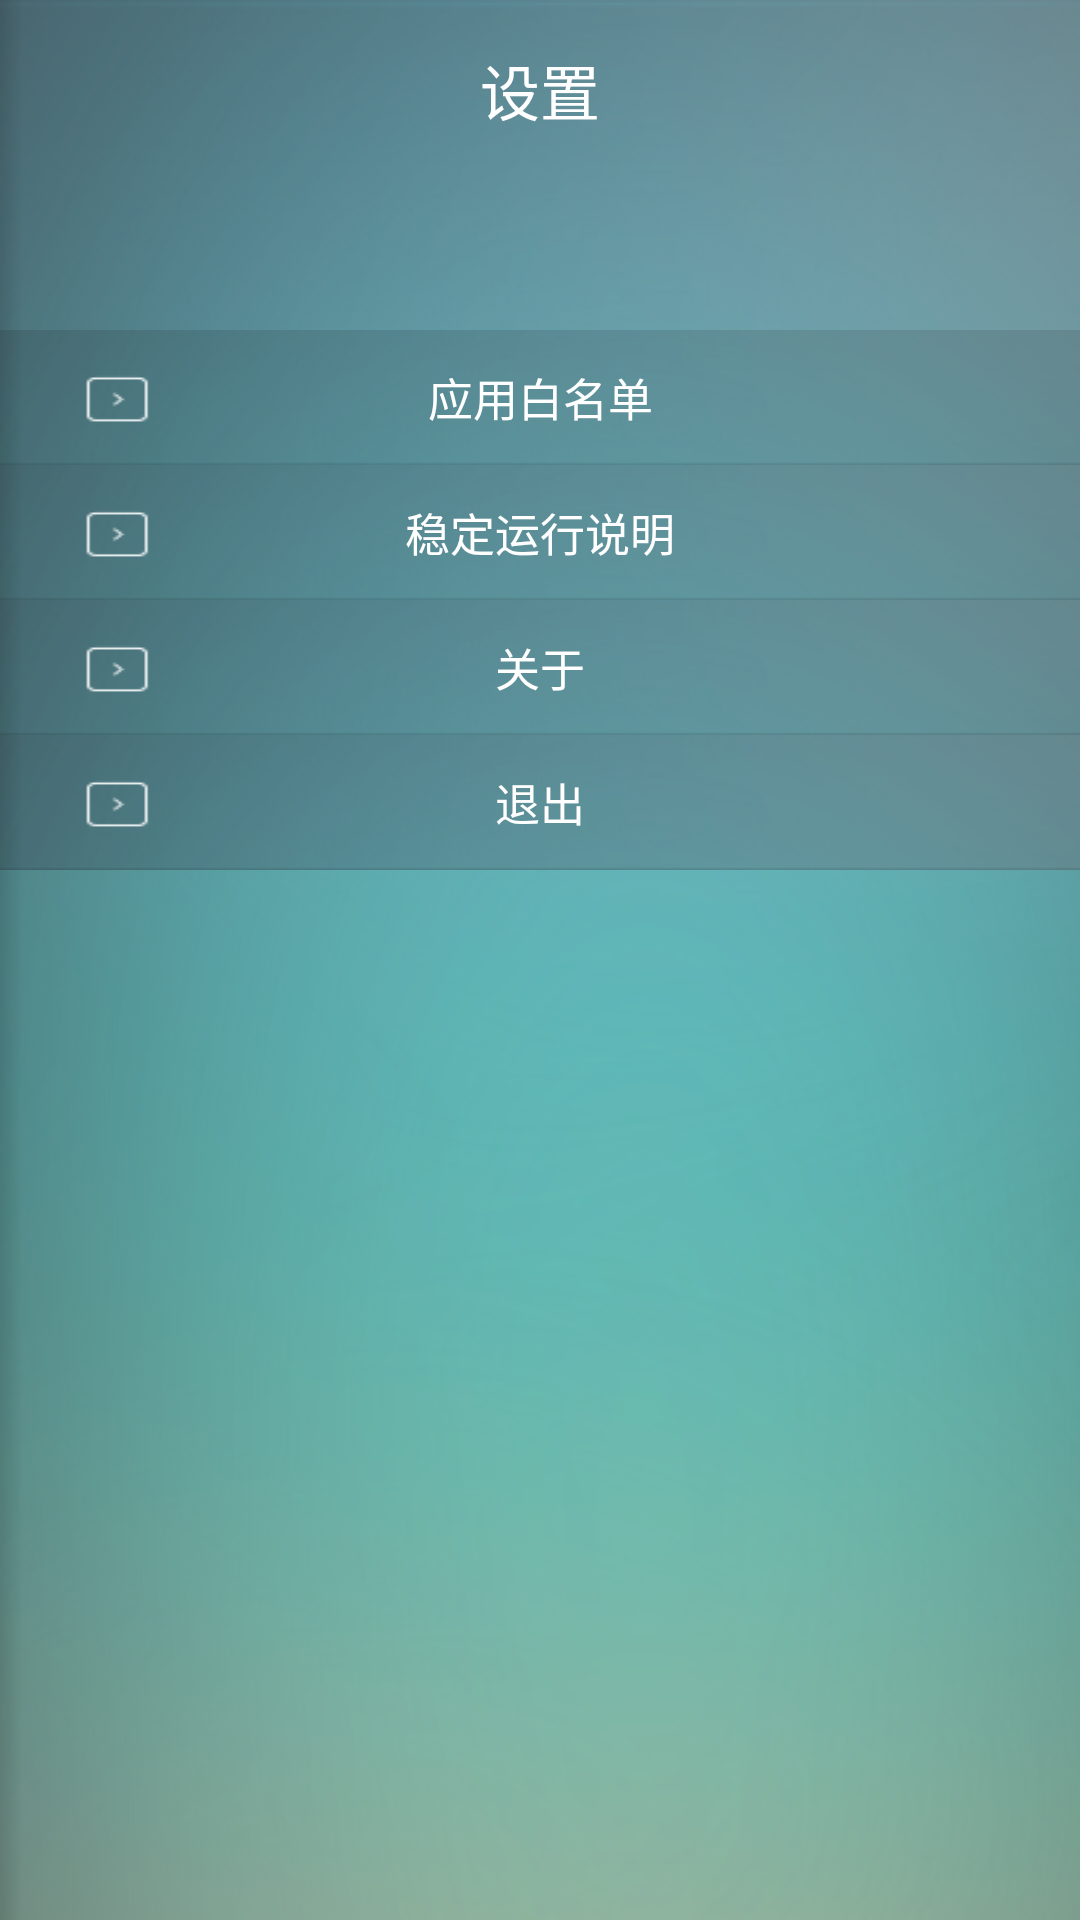

Layout XML and referenced resources for this Android screen:
<!-- AndroidManifest.xml: application theme android:Theme.Light.NoTitleBar -->
<!-- res/layout/fragment_set_app.xml -->
<?xml version="1.0" encoding="utf-8"?>

<LinearLayout xmlns:android="http://schemas.android.com/apk/res/android"
    android:layout_width="match_parent"
    android:layout_height="match_parent"
    android:layout_gravity="center_vertical"
    android:background="@drawable/slide_right_bg"
    android:orientation="vertical"
>

    <TextView 
        android:layout_width="match_parent"
        android:layout_height="60dp"
        android:textColor="#ffffff"
        android:gravity="center"
        android:textSize="20dp"
        android:text="设置"
        />

    <Button
        android:layout_marginTop="50dp"
        android:id="@+id/WhiteList"
        style="@style/SlideMenuButton"
        android:text="应用白名单" />

    <Button
        android:id="@+id/steadyRun"
        style="@style/SlideMenuButton"
        android:text="稳定运行说明" />

    <Button
        android:id="@+id/about"
        style="@style/SlideMenuButton"
        android:text="关于" />

    <Button
        android:id="@+id/closeApp"
        style="@style/SlideMenuButton"
        android:text="退出" />

</LinearLayout>
<!-- resources referenced by this layout -->
<resources>
  <!-- drawable slide_right_bg: png bitmap (drawable-mdpi, 140496 bytes) -->
  <style name="SlideMenuButton">
          <item name="android:background">@drawable/slide_right_item</item>
          <item name="android:textColor">#ffffff</item>
          <item name="android:gravity">center_horizontal|center_vertical</item>
          <item name="android:layout_width">match_parent</item>
          <item name="android:layout_height">45dp</item>
          <item name="android:textSize">15dp</item>
      </style>
  <!-- drawable slide_right_item: png bitmap (drawable-mdpi, 15557 bytes) -->
</resources>
